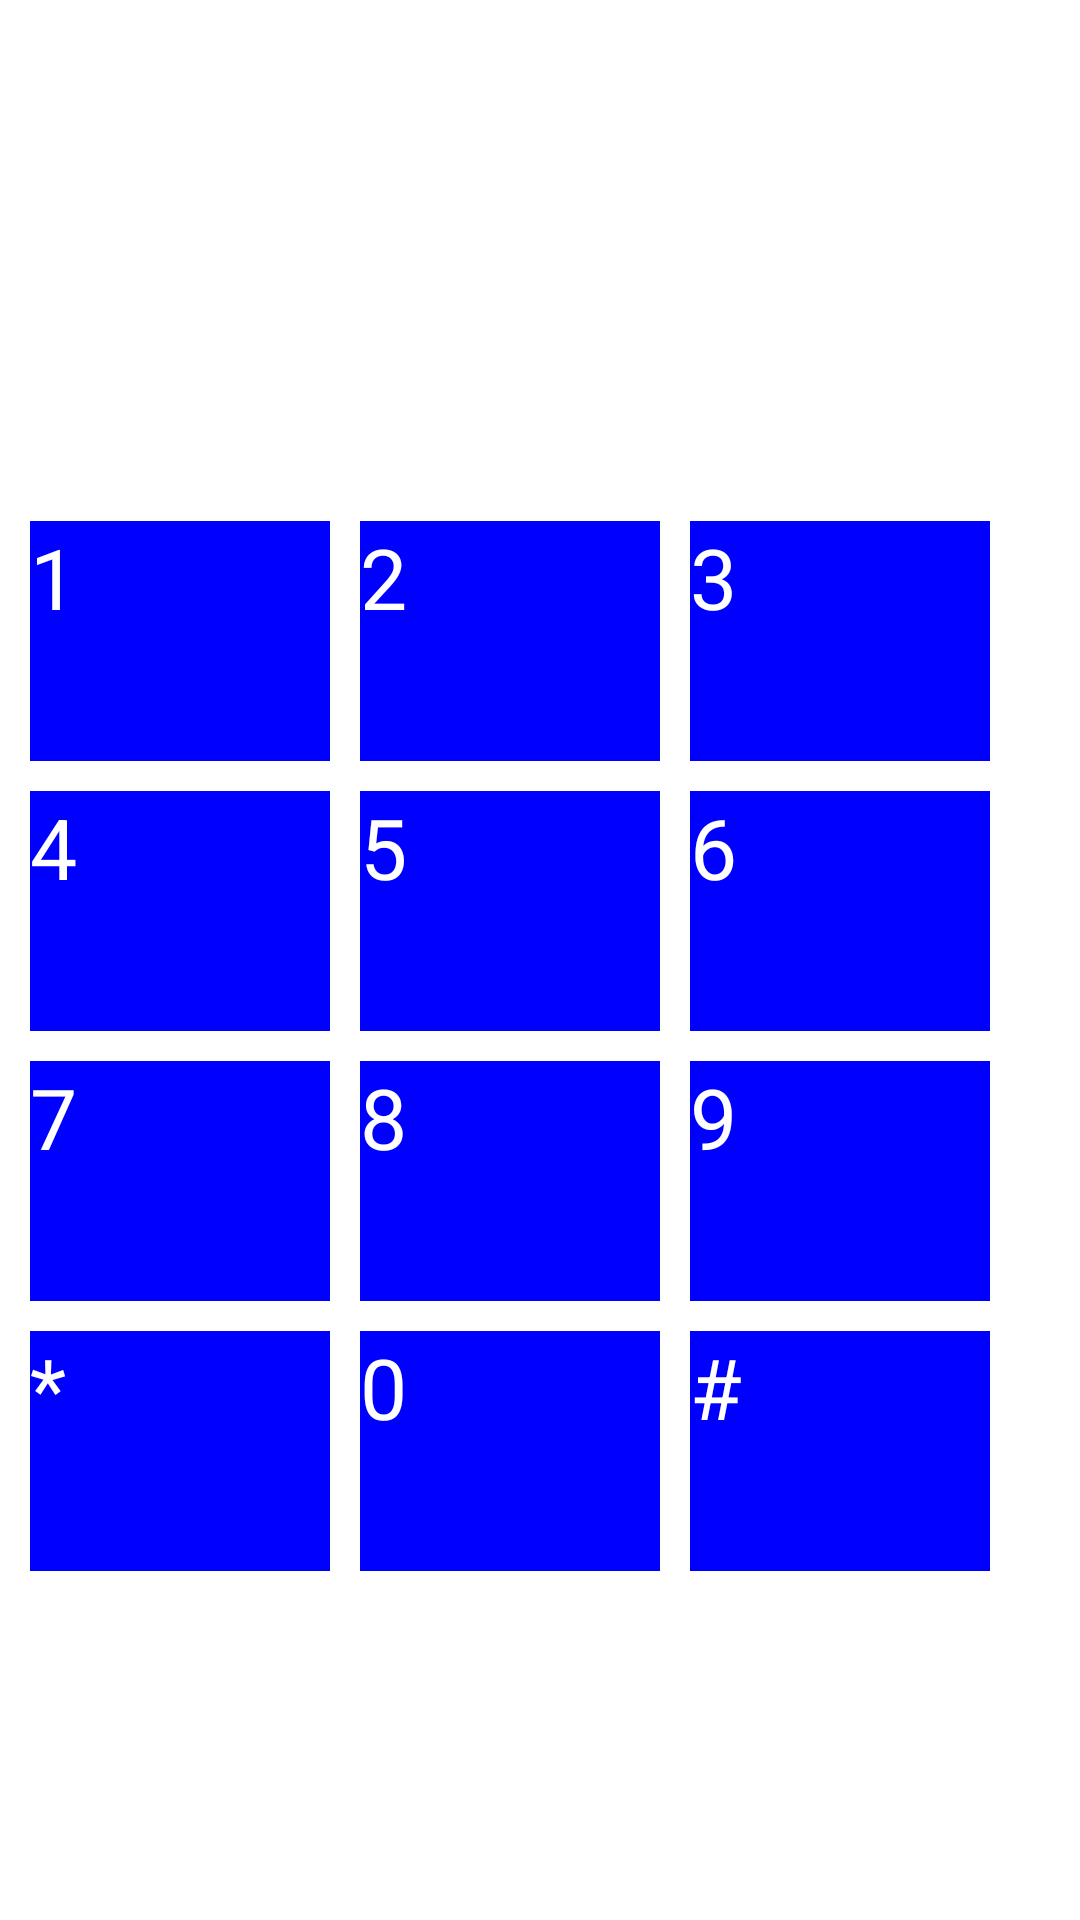

Reconstruct the res/layout file that produces this screen, plus the resources it refers to.
<!-- AndroidManifest.xml: application theme Theme.Bluetooth -->
<!-- res/layout/activity_new_call_acitivity.xml -->
<?xml version="1.0" encoding="utf-8"?>
<LinearLayout xmlns:android="http://schemas.android.com/apk/res/android"
    xmlns:app="http://schemas.android.com/apk/res-auto"
    xmlns:tools="http://schemas.android.com/tools"
    android:layout_width="match_parent"
    android:layout_height="match_parent"
    tools:context=".ui.NewCallActivity"
    android:orientation="horizontal"
    android:background="@color/white"
    >
    <LinearLayout
        android:layout_width="0dp"
        android:layout_weight="1"
        android:layout_height="match_parent"
        android:orientation="vertical"
        >
        <View android:layout_width="1dp"
            android:layout_weight="1"
            android:layout_height="0dp"
            />
        <TextView
            android:id="@+id/callNameText"
            android:layout_width="wrap_content"
            android:layout_height="wrap_content"
            android:textColor="@color/black"
            android:textSize="28sp"
            android:layout_marginTop="10dp"
            android:layout_gravity="center_horizontal"
            />
        <TextView
            android:id="@+id/statusText"
            android:layout_width="wrap_content"
            android:layout_height="wrap_content"
            android:textColor="@color/black"
            android:textSize="28sp"
            android:layout_marginTop="10dp"
            android:layout_gravity="center_horizontal"
            />
        <TextView
            android:id="@+id/timeText"
            android:layout_width="wrap_content"
            android:layout_height="wrap_content"
            android:textColor="@color/black"
            android:textSize="28sp"
            android:layout_marginTop="10dp"
            android:layout_gravity="center_horizontal"
            />

        <LinearLayout
            android:layout_width="wrap_content"
            android:layout_height="wrap_content"
            android:orientation="horizontal"
            android:layout_marginTop="10dp"
            android:layout_gravity="center_horizontal"
            >
            <Button
                android:id="@+id/switchBtn"
                android:layout_width="wrap_content"
                android:layout_height="80dp"
                android:textSize="28sp"
                android:background="#0000ff"
                android:textColor="@color/white"
                android:layout_marginRight="20dp"
                android:paddingLeft="10dp"
                android:paddingRight="10dp"
                />
            <Button
                android:id="@+id/acceptBtn"
                android:layout_width="100dp"
                android:layout_height="80dp"
                android:text="接听"
                android:textSize="28sp"
                android:background="#0000ff"
                android:textColor="@color/white"
                android:layout_marginRight="20dp"
                />
            <Button
                android:id="@+id/hangupBtn"
                android:layout_width="100dp"
                android:layout_height="80dp"
                android:text="挂断"
                android:textSize="28sp"
                android:background="#0000ff"
                android:textColor="@color/white"
                android:layout_marginLeft="10dp"
                />

        </LinearLayout>

        <View android:layout_width="1dp"
            android:layout_weight="1"
            android:layout_height="0dp"
            />

    </LinearLayout>
    <LinearLayout
        android:id="@+id/keyboardLayout"
        android:layout_width="wrap_content"
        android:layout_height="match_parent"
        android:orientation="vertical"
        android:layout_marginRight="30dp"
        >
        <View android:layout_width="1dp"
            android:layout_weight="1"
            android:layout_height="0dp"
            />
        <TextView
            android:id="@+id/keyboardText"
            android:layout_width="wrap_content"
            android:layout_height="wrap_content"
            android:textColor="@color/black"
            android:textSize="28sp"
            android:layout_marginTop="10dp"
            android:layout_gravity="center_horizontal"
            />
        <LinearLayout
            android:layout_width="wrap_content"
            android:layout_height="wrap_content"
            android:orientation="horizontal"
            android:layout_marginTop="10dp"
            >
            <Button
                android:id="@+id/number1Btn"
                android:layout_width="100dp"
                android:layout_height="80dp"
                android:text="1"
                android:textSize="28sp"
                android:background="#0000ff"
                android:textColor="@color/white"
                />
            <Button
                android:id="@+id/number2Btn"
                android:layout_width="100dp"
                android:layout_height="80dp"
                android:text="2"
                android:textSize="28sp"
                android:background="#0000ff"
                android:textColor="@color/white"
                android:layout_marginLeft="10dp"
                />
            <Button
                android:id="@+id/number3Btn"
                android:layout_width="100dp"
                android:layout_height="80dp"
                android:text="3"
                android:textSize="28sp"
                android:background="#0000ff"
                android:textColor="@color/white"
                android:layout_marginLeft="10dp"
                />
        </LinearLayout>
        <LinearLayout
            android:layout_width="wrap_content"
            android:layout_height="wrap_content"
            android:orientation="horizontal"
            android:layout_marginTop="10dp"
            >
            <Button
                android:id="@+id/number4Btn"
                android:layout_width="100dp"
                android:layout_height="80dp"
                android:text="4"
                android:textSize="28sp"
                android:background="#0000ff"
                android:textColor="@color/white"
                />
            <Button
                android:id="@+id/number5Btn"
                android:layout_width="100dp"
                android:layout_height="80dp"
                android:text="5"
                android:textSize="28sp"
                android:background="#0000ff"
                android:textColor="@color/white"
                android:layout_marginLeft="10dp"
                />
            <Button
                android:id="@+id/number6Btn"
                android:layout_width="100dp"
                android:layout_height="80dp"
                android:text="6"
                android:textSize="28sp"
                android:background="#0000ff"
                android:textColor="@color/white"
                android:layout_marginLeft="10dp"
                />
        </LinearLayout>
        <LinearLayout
            android:layout_width="wrap_content"
            android:layout_height="wrap_content"
            android:orientation="horizontal"
            android:layout_marginTop="10dp"
            >
            <Button
                android:id="@+id/number7Btn"
                android:layout_width="100dp"
                android:layout_height="80dp"
                android:text="7"
                android:textSize="28sp"
                android:background="#0000ff"
                android:textColor="@color/white"
                />
            <Button
                android:id="@+id/number8Btn"
                android:layout_width="100dp"
                android:layout_height="80dp"
                android:text="8"
                android:textSize="28sp"
                android:background="#0000ff"
                android:textColor="@color/white"
                android:layout_marginLeft="10dp"
                />
            <Button
                android:id="@+id/number9Btn"
                android:layout_width="100dp"
                android:layout_height="80dp"
                android:text="9"
                android:textSize="28sp"
                android:background="#0000ff"
                android:textColor="@color/white"
                android:layout_marginLeft="10dp"
                />
        </LinearLayout>
        <LinearLayout
            android:layout_width="wrap_content"
            android:layout_height="wrap_content"
            android:orientation="horizontal"
            android:layout_marginTop="10dp"
            >
            <Button
                android:id="@+id/numberXinBtn"
                android:layout_width="100dp"
                android:layout_height="80dp"
                android:text="*"
                android:textSize="28sp"
                android:background="#0000ff"
                android:textColor="@color/white"
                />
            <Button
                android:id="@+id/number0Btn"
                android:layout_width="100dp"
                android:layout_height="80dp"
                android:text="0"
                android:textSize="28sp"
                android:background="#0000ff"
                android:textColor="@color/white"
                android:layout_marginLeft="10dp"
                />
            <Button
                android:id="@+id/numberJinBtn"
                android:layout_width="100dp"
                android:layout_height="80dp"
                android:text="#"
                android:textSize="28sp"
                android:background="#0000ff"
                android:textColor="@color/white"
                android:layout_marginLeft="10dp"
                />
        </LinearLayout>
        <View android:layout_width="1dp"
            android:layout_weight="1"
            android:layout_height="0dp"
            />

    </LinearLayout>

</LinearLayout>
<!-- resources referenced by this layout -->
<resources>
  <color name="black">#FF000000</color>
  <color name="white">#FFFFFFFF</color>
</resources>
